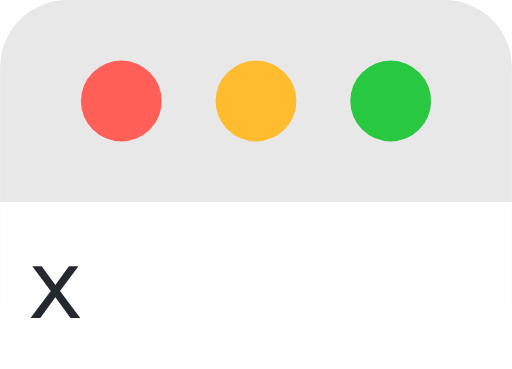
t = 0.00 s
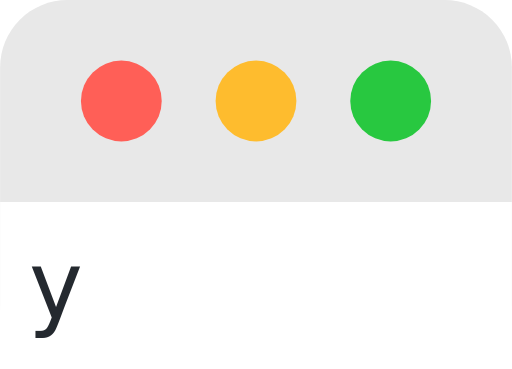
t = 0.37 s
t = 0.73 s: frame unchanged from t = 0.37 s, image omitted
t = 1.10 s: frame unchanged from t = 0.37 s, image omitted
t = 1.47 s: frame unchanged from t = 0.37 s, image omitted
t = 1.83 s: frame unchanged from t = 0.37 s, image omitted

The animated SVG that drew these frames (rendered in a browser with its animation timeline set to each time). Animation: 1 CSS @keyframes rule; one cycle of 2.20 s, repeats indefinitely.

<svg xmlns="http://www.w3.org/2000/svg" xmlns:xlink="http://www.w3.org/1999/xlink" width="76" height="54.8" viewBox="0 0 76 54.8" role="img" aria-label="Minimum window">
<title>Minimum window</title>
<style>
svg{--cm-fg:#cccccc;--cm-bg:#0c0c0c;--cm-chrome:#1f1f1f;--cm-chrome-fg:#a0a0a0}
svg{--cm-chrome:#e8e8e8;--cm-chrome-fg:#555}
.cm-t{font-family:'Cascadia Mono', 'Cascadia Code', 'DejaVu Sans Mono', Menlo, Consolas, 'Liberation Mono', 'Courier New', monospace;font-size:14px;text-anchor:middle;dominant-baseline:central;font-variant-ligatures:none}
.cm-s{shape-rendering:crispEdges}
.cm-title{font:13px system-ui,-apple-system,'Segoe UI',sans-serif;fill:var(--cm-chrome-fg);text-anchor:middle;dominant-baseline:central}
@keyframes cm-play{0%{transform:translateX(0px)}9.091%{transform:translateX(-76px)}100%{transform:translateX(-76px)}}
.cm-strip{animation:cm-play 2.2s steps(1,end) infinite}
@media (prefers-reduced-motion: reduce){.cm-strip{animation-play-state:paused}}
</style>
<defs>
<g id="r0"><text class="cm-t" x="4.2" y="8.4" fill="#24292f">x</text></g>
<g id="r1"><text class="cm-t" x="4.2" y="8.4" fill="#24292f">y</text></g>
</defs>
<rect width="76" height="54.8" rx="10" style="fill:var(--cm-chrome)"/>
<circle cx="18" cy="15" r="6" fill="#ff5f57"/><circle cx="38" cy="15" r="6" fill="#febc2e"/><circle cx="58" cy="15" r="6" fill="#28c840"/>

<svg x="0" y="30" width="76" height="24.8"><rect width="100%" height="100%" fill="#ffffff"/>
<g class="cm-strip">
<g transform="translate(0 0)"><use href="#r0" xlink:href="#r0" y="4" x="4"/></g>
<g transform="translate(76 0)"><use href="#r1" xlink:href="#r1" y="4" x="4"/></g>
</g></svg>
</svg>
